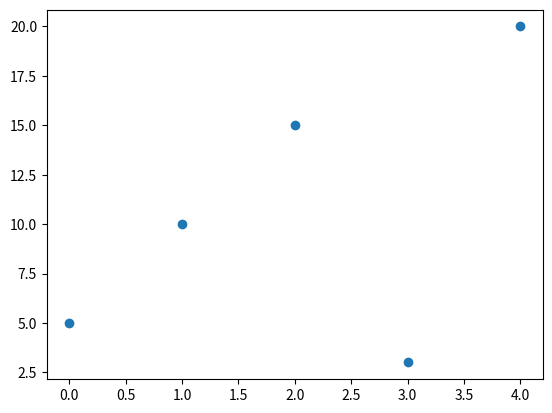

Here is the Python script that generated this plot:
import matplotlib.pyplot as plt

#   plt.plot(numbers, ‘o’) - unconnected points
#   plt.plot(numbers, ‘.’) - unconnected dots
#   plt.plot(numbers, ‘s’) - niepołączone squares
#   plt.plot(numbers, ‘ro’) - red points
#   plt.plot(numbers, ‘g^’) - green triangles
#   plt.plot(numbers, ‘k*’) - black stars
#   plt.plot(numbers, ‘r-’) - points connected by red lines
#   plt.plot(numbers, ‘bD:’) - blue diamonds connected by dots
#   plt.plot(numbers, ‘mp--’) - pink pentagons connected by dashed lines

numbers = [5, 10, 15, 3, 20]

plt.plot(numbers, 'o')

plt.show()